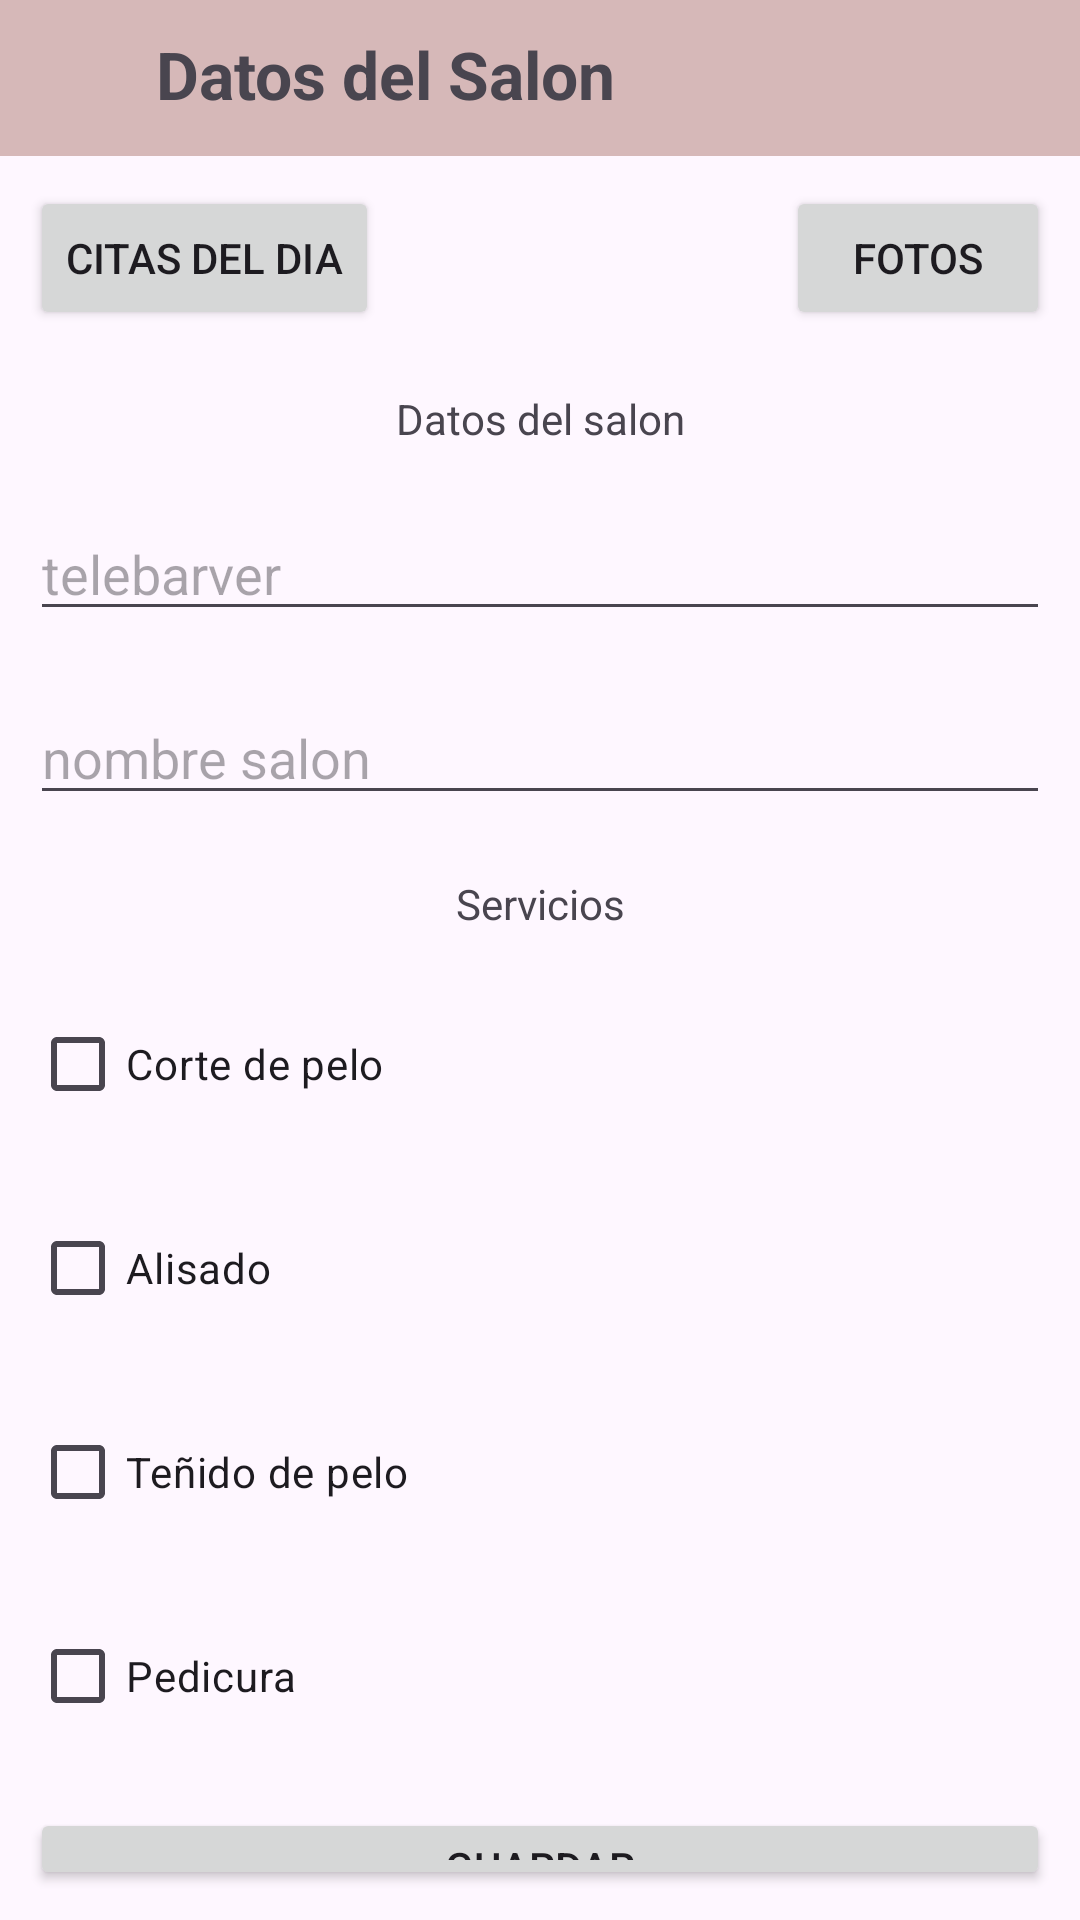

Write the Android layout XML for this screen, with the resource values it uses.
<!-- AndroidManifest.xml: application theme Theme.SalonBellezaLab7_20200643 -->
<!-- res/layout/activity_datos_salon.xml -->
<?xml version="1.0" encoding="utf-8"?>
<RelativeLayout xmlns:android="http://schemas.android.com/apk/res/android"
    xmlns:app="http://schemas.android.com/apk/res-auto"
    xmlns:tools="http://schemas.android.com/tools"
    android:layout_width="match_parent"
    android:layout_height="match_parent"
    tools:context=".DatosSalonActivity">

    <RelativeLayout
        android:id="@+id/toolbarDatos"
        android:layout_width="match_parent"
        android:layout_height="wrap_content"
        android:background="#D6B8B8"
        android:padding="10dp">

        <ImageButton
            android:id="@+id/btnBack"
            android:layout_width="32dp"
            android:layout_height="32sp"
            android:layout_marginEnd="10dp"
            android:src="@drawable/icon_back"
            android:background="?attr/selectableItemBackgroundBorderless"/>


        <TextView
            android:layout_toRightOf="@id/btnBack"
            android:layout_width="wrap_content"
            android:layout_height="wrap_content"
            android:text="Datos del Salon"
            android:textStyle="bold"
            android:textSize="22sp"/>

    </RelativeLayout>
    <RelativeLayout
        android:id="@+id/botones"
        android:layout_width="match_parent"
        android:layout_height="wrap_content"
        android:padding="10dp"
        android:layout_below="@+id/toolbarDatos">

        <Button
            android:id="@+id/btnCitasDia"
            android:layout_width="wrap_content"
            android:layout_height="wrap_content"
            android:text="Citas del dia"
            style="@style/Widget.AppCompat.Button"/>

        <Button
            android:id="@+id/btnFotos"
            android:layout_width="wrap_content"
            android:layout_height="wrap_content"
            android:text="Fotos"
            style="@style/Widget.AppCompat.Button"
            android:layout_alignParentEnd="true"/>
    </RelativeLayout>

    <LinearLayout
        android:layout_width="match_parent"
        android:layout_height="match_parent"
        android:orientation="vertical"
        android:layout_below="@+id/botones">

        <TextView
            android:layout_width="match_parent"
            android:layout_height="wrap_content"
            android:text="Datos del salon"
            android:textAlignment="center"
            android:layout_margin="10dp"/>
        <EditText
            android:layout_width="match_parent"
            android:layout_height="wrap_content"
            android:layout_margin="10dp"
            android:id="@+id/correoUser"
            android:hint="telebarver"/>
        <EditText
            android:layout_width="match_parent"
            android:layout_height="wrap_content"
            android:layout_margin="10dp"
            android:id="@+id/nombreSalon"
            android:hint="nombre salon"/>

        <TextView
            android:layout_width="match_parent"
            android:layout_height="wrap_content"
            android:text="Servicios"
            android:textAlignment="center"
            android:layout_margin="10dp"/>

        <CheckBox
            android:id="@+id/cb_cortePelo"
            android:layout_width="match_parent"
            android:layout_height="wrap_content"
            android:text="Corte de pelo"
            android:layout_margin="10dp"/>
        <CheckBox
            android:id="@+id/cb_Alisado"
            android:layout_width="match_parent"
            android:layout_height="wrap_content"
            android:text="Alisado"
            android:layout_margin="10dp"/>
        <CheckBox
            android:id="@+id/cb_tenidoPelo"
            android:layout_width="match_parent"
            android:layout_height="wrap_content"
            android:text="Teñido de pelo"
            android:layout_margin="10dp"/>
        <CheckBox
            android:id="@+id/cb_pedicura"
            android:layout_width="match_parent"
            android:layout_height="wrap_content"
            android:text="Pedicura"
            android:layout_margin="10dp"/>

        <Button
            android:id="@+id/btnGuardar"
            android:layout_width="match_parent"
            android:layout_height="wrap_content"
            android:text="Guardar"
            android:layout_margin="10dp"
            style="@style/Widget.AppCompat.Button"/>
    </LinearLayout>

</RelativeLayout>
<!-- resources referenced by this layout -->
<resources>
  <style name="Theme.SalonBellezaLab7_20200643" parent="Base.Theme.SalonBellezaLab7_20200643" />
  <style name="Base.Theme.SalonBellezaLab7_20200643" parent="Theme.Material3.DayNight.NoActionBar">
          
          
      </style>
</resources>
